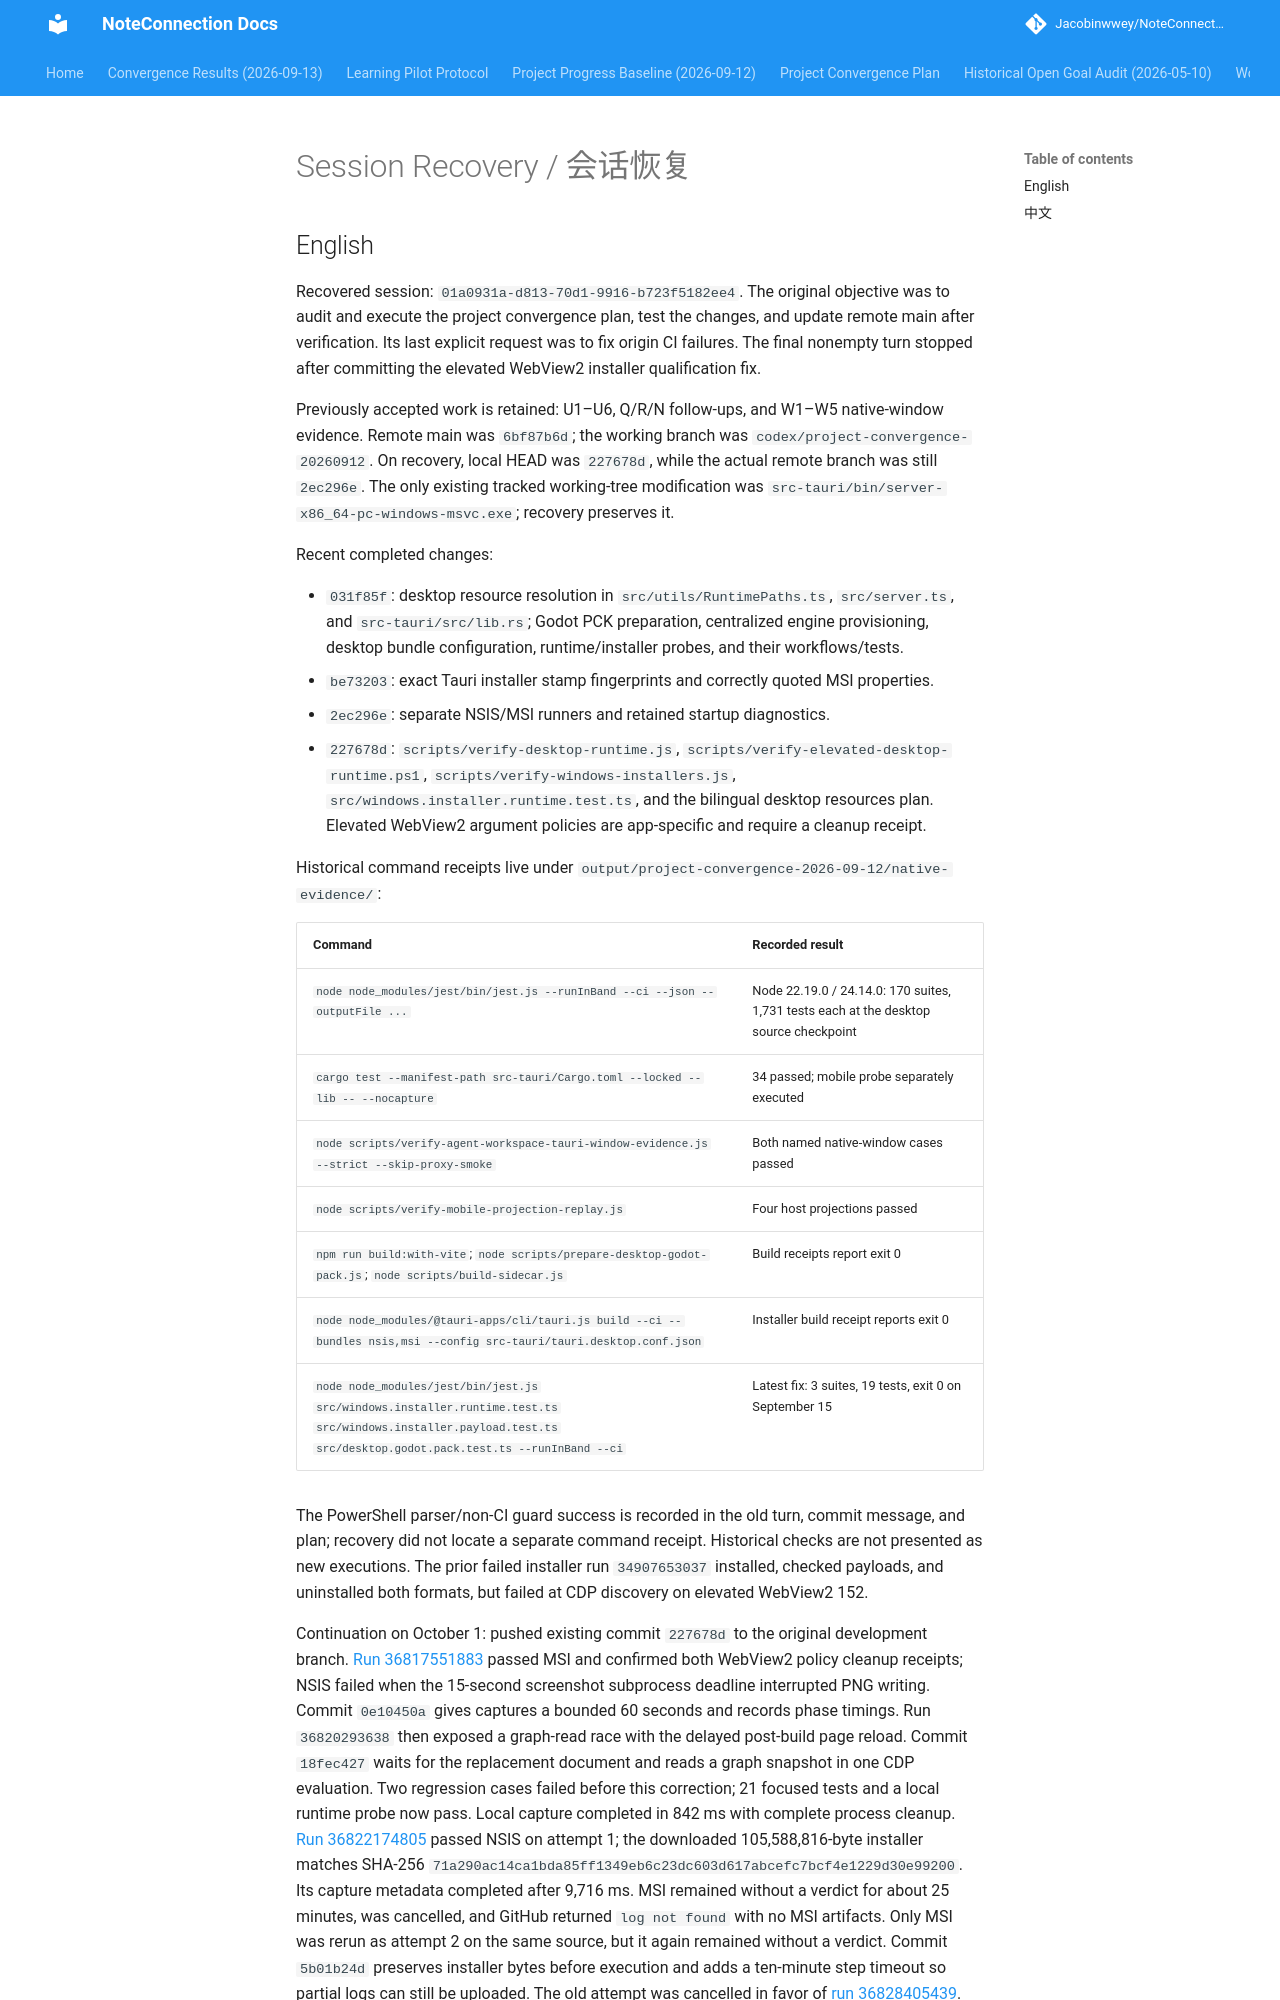

repository: Jacobinwwey/NoteConnection · page: evaluations/2026-10-01-session-recovery/index.html · generator: mkdocs

---
title: "Interrupted session recovery and installer CI continuation"
date: 2026-10-01
status: completed
source_revision: 227678d349a5d52bbecad51980755f28fb80a09c
parent: docs/plans/2026-09-14-006-fix-desktop-runtime-resources-plan.md
---

# Session Recovery / 会话恢复
